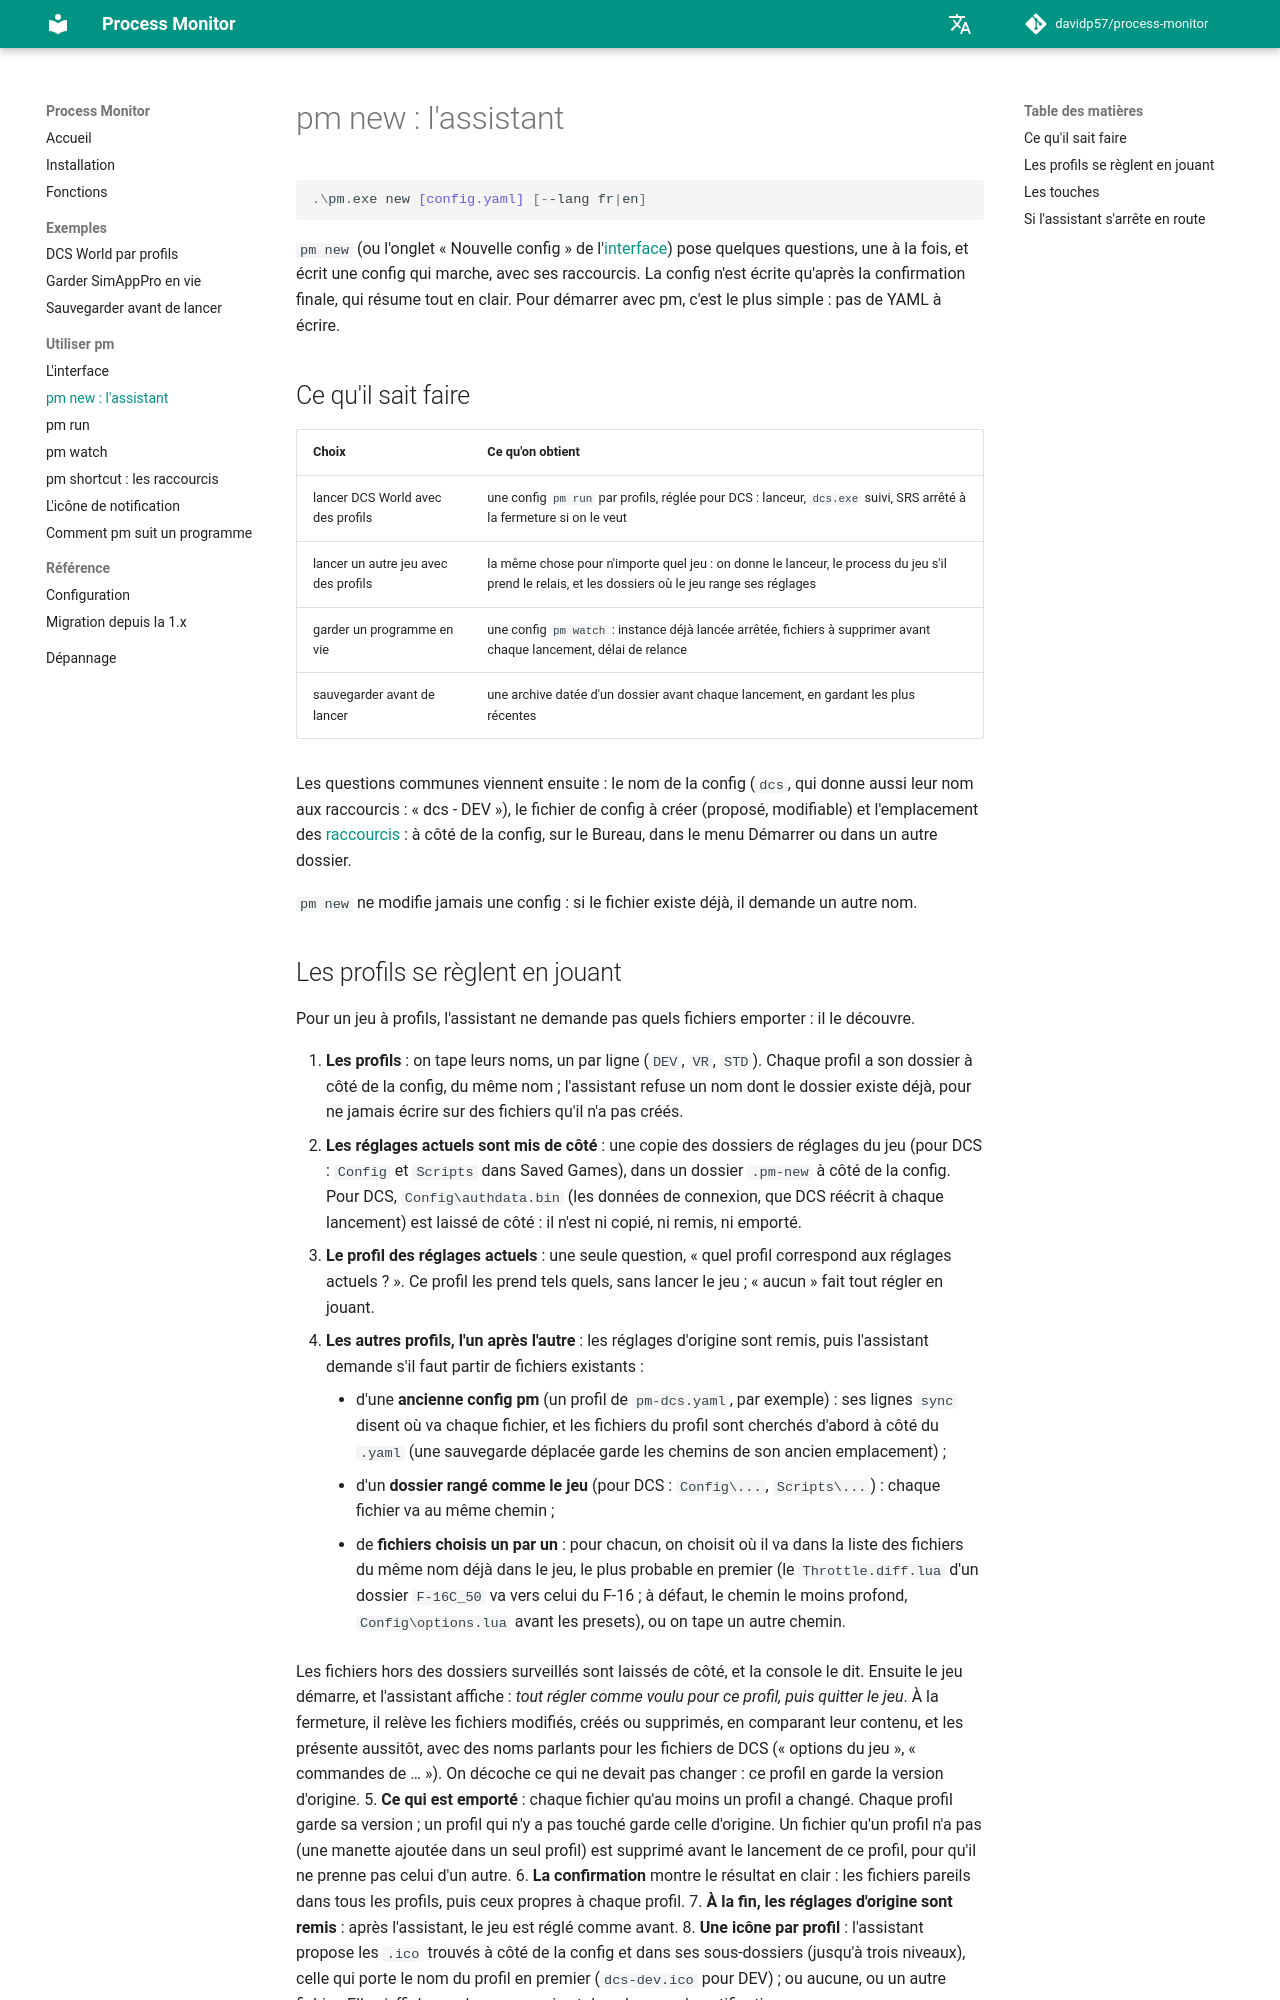

repository: davidp57/process-monitor · page: 2.1.0/new/index.html · generator: mkdocs

# pm new : l'assistant

```powershell
.\pm.exe new [config.yaml] [--lang fr|en]
```

`pm new` (ou l'onglet « Nouvelle config » de l'[interface](gui.md#wizard)) pose quelques questions, une à la fois, et écrit une config qui marche, avec ses raccourcis.
La config n'est écrite qu'après la confirmation finale, qui résume tout en clair.
Pour démarrer avec pm, c'est le plus simple : pas de YAML à écrire.

## Ce qu'il sait faire {#cases}

| Choix | Ce qu'on obtient |
|---|---|
| lancer DCS World avec des profils | une config `pm run` par profils, réglée pour DCS : lanceur, `dcs.exe` suivi, SRS arrêté à la fermeture si on le veut |
| lancer un autre jeu avec des profils | la même chose pour n'importe quel jeu : on donne le lanceur, le process du jeu s'il prend le relais, et les dossiers où le jeu range ses réglages |
| garder un programme en vie | une config `pm watch` : instance déjà lancée arrêtée, fichiers à supprimer avant chaque lancement, délai de relance |
| sauvegarder avant de lancer | une archive datée d'un dossier avant chaque lancement, en gardant les plus récentes |

Les questions communes viennent ensuite : le nom de la config (`dcs`, qui donne aussi leur nom aux raccourcis : « dcs - DEV »), le fichier de config à créer (proposé, modifiable) et l'emplacement des [raccourcis](shortcut.md) : à côté de la config, sur le Bureau, dans le menu Démarrer ou dans un autre dossier.

`pm new` ne modifie jamais une config : si le fichier existe déjà, il demande un autre nom.
